Run: headless pygame with SDL's dummy video driver; simulated clock (each Clock.tick advances the game by its frame time, no real sleeping); random seed 0; keys injected as events and as key.get_pressed() state; no mouse input.
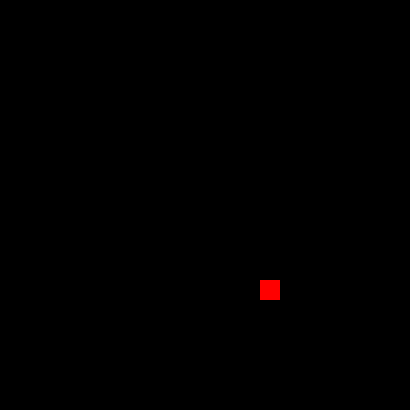
Frame 1 of 4 · flips 1–60 · no input
Frame 2 of 4 · flips 61–180 · tapped SPACE, RETURN · held RIGHT (→), D · screen unchanged from frame 1, image omitted
Frame 3 of 4 · flips 181–300 · held DOWN (↓), S · screen unchanged from frame 2, image omitted
Frame 4 of 4 · flips 301–420 · held LEFT (←), A, UP (↑), W · screen unchanged from frame 3, image omitted

The pygame program that drew these frames:

import pygame
import random

# 定义一些颜色
BLACK = (0, 0, 0)
WHITE = (255, 255, 255)
RED = (255, 0, 0)

# 定义一些常量
WIDTH = 20
HEIGHT = 20
MARGIN = 5

# 初始化pygame
pygame.init()

# 设置窗口大小
WINDOW_SIZE = [20 * WIDTH + 10, 20 * HEIGHT + 10]
screen = pygame.display.set_mode(WINDOW_SIZE)

# 设置标题
pygame.display.set_caption("贪吃蛇")


# 定义一个函数来绘制蛇
def draw_snake(snake_list):
    for pos in snake_list:
        pygame.draw.rect(screen, WHITE, [pos[0], pos[1], WIDTH, HEIGHT])


# 定义一个函数来绘制食物
def draw_food(food_pos):
    pygame.draw.rect(screen, RED, [food_pos[0], food_pos[1], WIDTH, HEIGHT])


# 定义一个函数来生成食物的位置
def generate_food():
    return [random.randrange(WIDTH, WINDOW_SIZE[0] - WIDTH, WIDTH),
            random.randrange(HEIGHT, WINDOW_SIZE[1] - HEIGHT, HEIGHT)]


# 定义一个函数来检查蛇是否吃到了食物
def check_eat(snake_list, food_pos):
    if len(snake_list) > 0:  # 检查蛇头列表是否为空
        if snake_list[0][0] == food_pos[0] and snake_list[0][1] == food_pos[1]:
            return True
    return False


# 定义一个函数来检查蛇是否撞到了自己
def check_collision(snake_list):
    if len(snake_list) > 1:  # 检查蛇身列表是否为空
        if snake_list[0] in snake_list[1:]:
            return True
    return False


# 定义一个函数来更新蛇的位置
def update_snake(snake_list, direction):
    if len(snake_list) > 0:  # 检查蛇头列表是否为空
        if direction == "UP":
            new_head = [snake_list[0][0], snake_list[0][1] - HEIGHT]
        elif direction == "DOWN":
            new_head = [snake_list[0][0], snake_list[0][1] + HEIGHT]
        elif direction == "LEFT":
            new_head = [snake_list[0][0] - WIDTH, snake_list[0][1]]
        elif direction == "RIGHT":
            new_head = [snake_list[0][0] + WIDTH, snake_list[0][1]]
        snake_list.insert(0, new_head)
    return snake_list


# 定义一个函数来检查蛇是否撞到了边界
def check_boundary(snake_list):
    if len(snake_list) > 0:  # 检查蛇头列表是否为空
        if snake_list[0][0] < 0 or snake_list[0][0] >= WINDOW_SIZE[0] or snake_list[0][1] < 0 or snake_list[0][1] >= \
                WINDOW_SIZE[1]:
            return True
    return False


# 定义一个函数来更新游戏状态
'''
@Description: 根据蛇的位置列表、食物位置和蛇的方向来更新游戏状态
@Param: snake_list - 蛇的位置列表；food_pos - 食物位置；direction - 蛇的方向
@return: 如果游戏结束返回False，否则返回更新后的蛇的位置列表和新的食物位置
@author: <a href="mailto:author@chinaums.com">author</a>
@date: 2023-11-09 14:02:57
'''
def update_game(snake_list, food_pos, direction):
    if check_eat(snake_list, food_pos):
        food_pos = generate_food()
    else:
        if len(snake_list) > 0:  # 检查蛇的列表是否为空
            snake_list.pop()
    if check_collision(snake_list) or check_boundary(snake_list):
        return False
    snake_list = update_snake(snake_list, direction)
    return snake_list, food_pos


# 定义一个函数来运行游戏
def run_game():
    # 初始化蛇的位置和方向
    snake_list = [[100, 100]]
    direction = "RIGHT"

    # 初始化食物的位置
    food_pos = generate_food()

    # 游戏主循环
    while True:
        for event in pygame.event.get():
            if event.type == pygame.QUIT:
                pygame.quit()
                return
            elif event.type == pygame.KEYDOWN:
                if event.key == pygame.K_UP:
                    direction = "UP"
                elif event.key == pygame.K_DOWN:
                    direction = "DOWN"
                elif event.key == pygame.K_LEFT:
                    direction = "LEFT"
                elif event.key == pygame.K_RIGHT:
                    direction = "RIGHT"

        # 更新游戏状态
        result = update_game(snake_list, food_pos, direction)
        if result is False:
            break
        else:
            snake_list, food_pos = result

        # 绘制背景
        screen.fill(BLACK)

        # 绘制蛇和食物
        draw_snake(snake_list)
        draw_food(food_pos)

        # 更新屏幕
        pygame.display.flip()

        # 控制游戏速度
        pygame.time.Clock().tick(10)


# 运行游戏
run_game()
